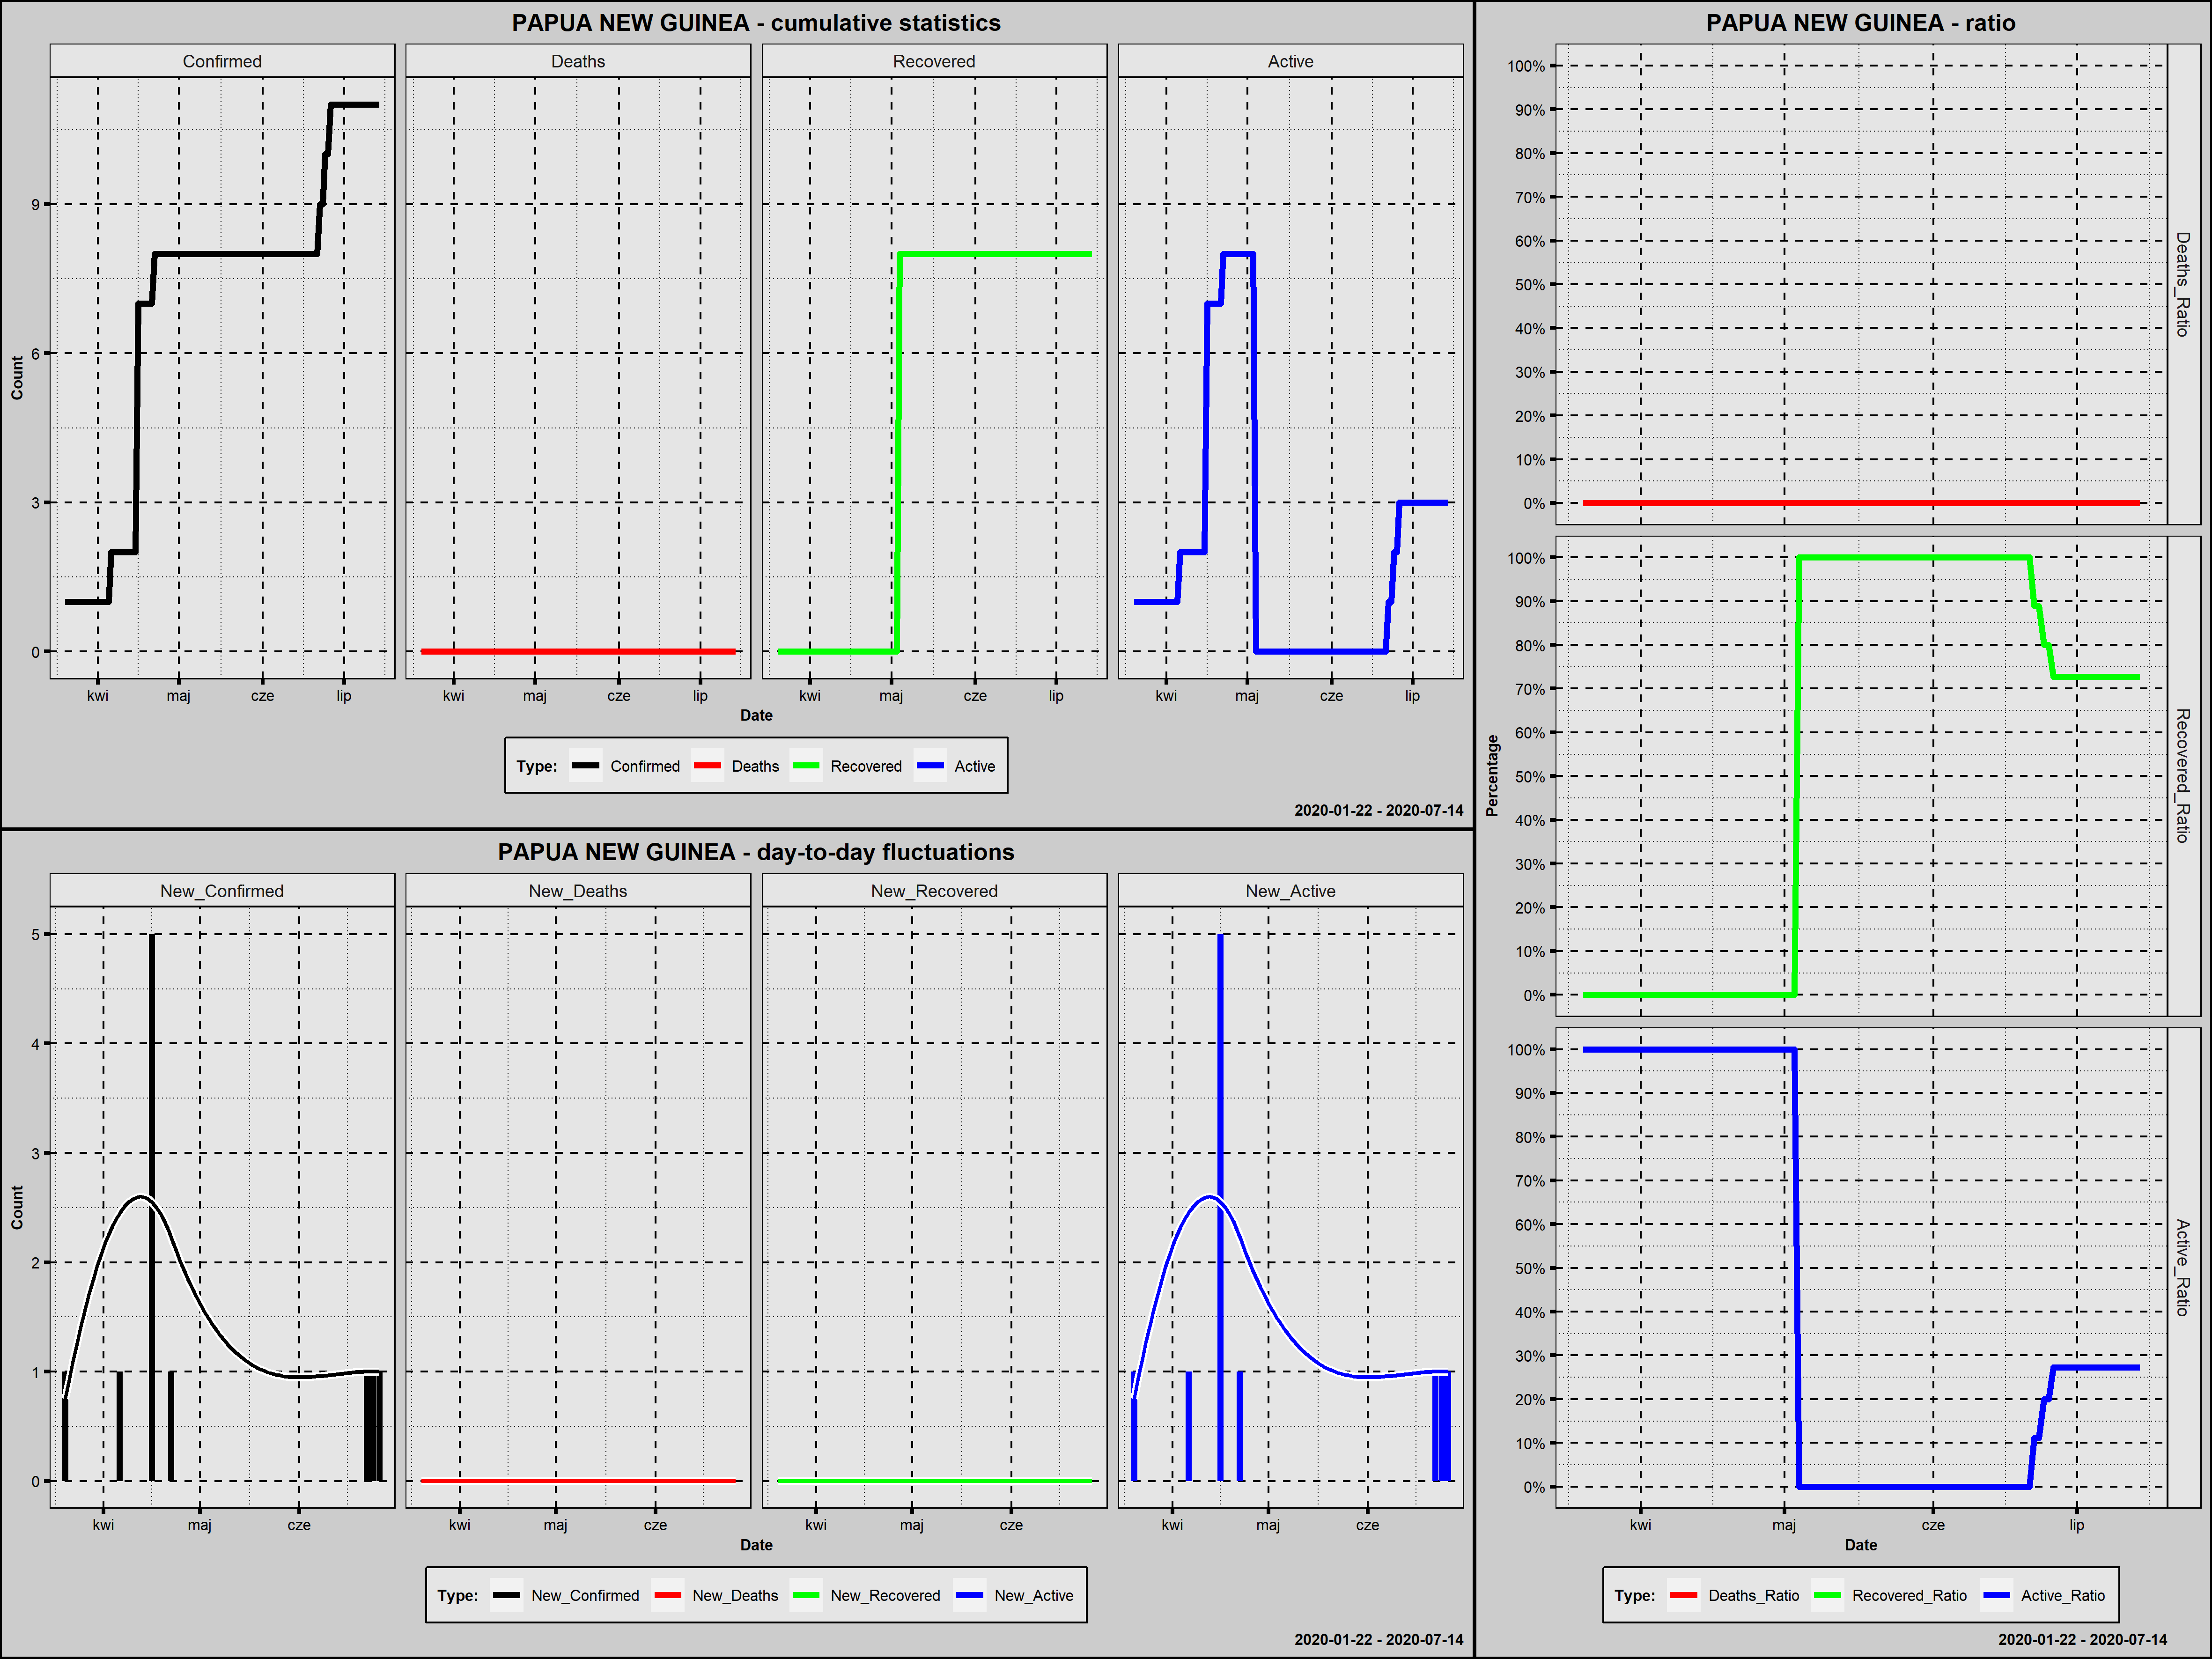

Values plotted in this chart, from the file beside it:
Country; Date; Confirmed; New_Confirmed; Deaths; New_Deaths; Recovered; New_Recovered; Active; New_Active; Year; Month; Day; Week_Day; Deaths_Ratio; Recovered_Ratio; Active_Ratio; Day_Since_1st_Confirmed; Day_Since_100st_Confirmed
Papua New Guinea; 2020-03-20; 1; 1; 0; 0; 0; 0; 1; 1; 2020; marzec; 20; piątek; 0; 0,0000; 1,0000; 1; 0
Papua New Guinea; 2020-03-21; 1; 0; 0; 0; 0; 0; 1; 0; 2020; marzec; 21; sobota; 0; 0,0000; 1,0000; 2; 0
Papua New Guinea; 2020-03-22; 1; 0; 0; 0; 0; 0; 1; 0; 2020; marzec; 22; niedziela; 0; 0,0000; 1,0000; 3; 0
Papua New Guinea; 2020-03-23; 1; 0; 0; 0; 0; 0; 1; 0; 2020; marzec; 23; poniedziałek; 0; 0,0000; 1,0000; 4; 0
Papua New Guinea; 2020-03-24; 1; 0; 0; 0; 0; 0; 1; 0; 2020; marzec; 24; wtorek; 0; 0,0000; 1,0000; 5; 0
Papua New Guinea; 2020-03-25; 1; 0; 0; 0; 0; 0; 1; 0; 2020; marzec; 25; środa; 0; 0,0000; 1,0000; 6; 0
Papua New Guinea; 2020-03-26; 1; 0; 0; 0; 0; 0; 1; 0; 2020; marzec; 26; czwartek; 0; 0,0000; 1,0000; 7; 0
Papua New Guinea; 2020-03-27; 1; 0; 0; 0; 0; 0; 1; 0; 2020; marzec; 27; piątek; 0; 0,0000; 1,0000; 8; 0
Papua New Guinea; 2020-03-28; 1; 0; 0; 0; 0; 0; 1; 0; 2020; marzec; 28; sobota; 0; 0,0000; 1,0000; 9; 0
Papua New Guinea; 2020-03-29; 1; 0; 0; 0; 0; 0; 1; 0; 2020; marzec; 29; niedziela; 0; 0,0000; 1,0000; 10; 0
Papua New Guinea; 2020-03-30; 1; 0; 0; 0; 0; 0; 1; 0; 2020; marzec; 30; poniedziałek; 0; 0,0000; 1,0000; 11; 0
Papua New Guinea; 2020-03-31; 1; 0; 0; 0; 0; 0; 1; 0; 2020; marzec; 31; wtorek; 0; 0,0000; 1,0000; 12; 0
Papua New Guinea; 2020-04-01; 1; 0; 0; 0; 0; 0; 1; 0; 2020; kwiecień; 1; środa; 0; 0,0000; 1,0000; 13; 0
Papua New Guinea; 2020-04-02; 1; 0; 0; 0; 0; 0; 1; 0; 2020; kwiecień; 2; czwartek; 0; 0,0000; 1,0000; 14; 0
Papua New Guinea; 2020-04-03; 1; 0; 0; 0; 0; 0; 1; 0; 2020; kwiecień; 3; piątek; 0; 0,0000; 1,0000; 15; 0
Papua New Guinea; 2020-04-04; 1; 0; 0; 0; 0; 0; 1; 0; 2020; kwiecień; 4; sobota; 0; 0,0000; 1,0000; 16; 0
Papua New Guinea; 2020-04-05; 1; 0; 0; 0; 0; 0; 1; 0; 2020; kwiecień; 5; niedziela; 0; 0,0000; 1,0000; 17; 0
Papua New Guinea; 2020-04-06; 2; 1; 0; 0; 0; 0; 2; 1; 2020; kwiecień; 6; poniedziałek; 0; 0,0000; 1,0000; 18; 0
Papua New Guinea; 2020-04-07; 2; 0; 0; 0; 0; 0; 2; 0; 2020; kwiecień; 7; wtorek; 0; 0,0000; 1,0000; 19; 0
Papua New Guinea; 2020-04-08; 2; 0; 0; 0; 0; 0; 2; 0; 2020; kwiecień; 8; środa; 0; 0,0000; 1,0000; 20; 0
Papua New Guinea; 2020-04-09; 2; 0; 0; 0; 0; 0; 2; 0; 2020; kwiecień; 9; czwartek; 0; 0,0000; 1,0000; 21; 0
Papua New Guinea; 2020-04-10; 2; 0; 0; 0; 0; 0; 2; 0; 2020; kwiecień; 10; piątek; 0; 0,0000; 1,0000; 22; 0
Papua New Guinea; 2020-04-11; 2; 0; 0; 0; 0; 0; 2; 0; 2020; kwiecień; 11; sobota; 0; 0,0000; 1,0000; 23; 0
Papua New Guinea; 2020-04-12; 2; 0; 0; 0; 0; 0; 2; 0; 2020; kwiecień; 12; niedziela; 0; 0,0000; 1,0000; 24; 0
Papua New Guinea; 2020-04-13; 2; 0; 0; 0; 0; 0; 2; 0; 2020; kwiecień; 13; poniedziałek; 0; 0,0000; 1,0000; 25; 0
Papua New Guinea; 2020-04-14; 2; 0; 0; 0; 0; 0; 2; 0; 2020; kwiecień; 14; wtorek; 0; 0,0000; 1,0000; 26; 0
Papua New Guinea; 2020-04-15; 2; 0; 0; 0; 0; 0; 2; 0; 2020; kwiecień; 15; środa; 0; 0,0000; 1,0000; 27; 0
Papua New Guinea; 2020-04-16; 7; 5; 0; 0; 0; 0; 7; 5; 2020; kwiecień; 16; czwartek; 0; 0,0000; 1,0000; 28; 0
Papua New Guinea; 2020-04-17; 7; 0; 0; 0; 0; 0; 7; 0; 2020; kwiecień; 17; piątek; 0; 0,0000; 1,0000; 29; 0
Papua New Guinea; 2020-04-18; 7; 0; 0; 0; 0; 0; 7; 0; 2020; kwiecień; 18; sobota; 0; 0,0000; 1,0000; 30; 0
Papua New Guinea; 2020-04-19; 7; 0; 0; 0; 0; 0; 7; 0; 2020; kwiecień; 19; niedziela; 0; 0,0000; 1,0000; 31; 0
Papua New Guinea; 2020-04-20; 7; 0; 0; 0; 0; 0; 7; 0; 2020; kwiecień; 20; poniedziałek; 0; 0,0000; 1,0000; 32; 0
Papua New Guinea; 2020-04-21; 7; 0; 0; 0; 0; 0; 7; 0; 2020; kwiecień; 21; wtorek; 0; 0,0000; 1,0000; 33; 0
Papua New Guinea; 2020-04-22; 8; 1; 0; 0; 0; 0; 8; 1; 2020; kwiecień; 22; środa; 0; 0,0000; 1,0000; 34; 0
Papua New Guinea; 2020-04-23; 8; 0; 0; 0; 0; 0; 8; 0; 2020; kwiecień; 23; czwartek; 0; 0,0000; 1,0000; 35; 0
Papua New Guinea; 2020-04-24; 8; 0; 0; 0; 0; 0; 8; 0; 2020; kwiecień; 24; piątek; 0; 0,0000; 1,0000; 36; 0
Papua New Guinea; 2020-04-25; 8; 0; 0; 0; 0; 0; 8; 0; 2020; kwiecień; 25; sobota; 0; 0,0000; 1,0000; 37; 0
Papua New Guinea; 2020-04-26; 8; 0; 0; 0; 0; 0; 8; 0; 2020; kwiecień; 26; niedziela; 0; 0,0000; 1,0000; 38; 0
Papua New Guinea; 2020-04-27; 8; 0; 0; 0; 0; 0; 8; 0; 2020; kwiecień; 27; poniedziałek; 0; 0,0000; 1,0000; 39; 0
Papua New Guinea; 2020-04-28; 8; 0; 0; 0; 0; 0; 8; 0; 2020; kwiecień; 28; wtorek; 0; 0,0000; 1,0000; 40; 0
Papua New Guinea; 2020-04-29; 8; 0; 0; 0; 0; 0; 8; 0; 2020; kwiecień; 29; środa; 0; 0,0000; 1,0000; 41; 0
Papua New Guinea; 2020-04-30; 8; 0; 0; 0; 0; 0; 8; 0; 2020; kwiecień; 30; czwartek; 0; 0,0000; 1,0000; 42; 0
Papua New Guinea; 2020-05-01; 8; 0; 0; 0; 0; 0; 8; 0; 2020; maj; 1; piątek; 0; 0,0000; 1,0000; 43; 0
Papua New Guinea; 2020-05-02; 8; 0; 0; 0; 0; 0; 8; 0; 2020; maj; 2; sobota; 0; 0,0000; 1,0000; 44; 0
Papua New Guinea; 2020-05-03; 8; 0; 0; 0; 0; 0; 8; 0; 2020; maj; 3; niedziela; 0; 0,0000; 1,0000; 45; 0
Papua New Guinea; 2020-05-04; 8; 0; 0; 0; 8; 8; 0; -8; 2020; maj; 4; poniedziałek; 0; 1,0000; 0,0000; 46; 0
Papua New Guinea; 2020-05-05; 8; 0; 0; 0; 8; 0; 0; 0; 2020; maj; 5; wtorek; 0; 1,0000; 0,0000; 47; 0
Papua New Guinea; 2020-05-06; 8; 0; 0; 0; 8; 0; 0; 0; 2020; maj; 6; środa; 0; 1,0000; 0,0000; 48; 0
Papua New Guinea; 2020-05-07; 8; 0; 0; 0; 8; 0; 0; 0; 2020; maj; 7; czwartek; 0; 1,0000; 0,0000; 49; 0
Papua New Guinea; 2020-05-08; 8; 0; 0; 0; 8; 0; 0; 0; 2020; maj; 8; piątek; 0; 1,0000; 0,0000; 50; 0
Papua New Guinea; 2020-05-09; 8; 0; 0; 0; 8; 0; 0; 0; 2020; maj; 9; sobota; 0; 1,0000; 0,0000; 51; 0
Papua New Guinea; 2020-05-10; 8; 0; 0; 0; 8; 0; 0; 0; 2020; maj; 10; niedziela; 0; 1,0000; 0,0000; 52; 0
Papua New Guinea; 2020-05-11; 8; 0; 0; 0; 8; 0; 0; 0; 2020; maj; 11; poniedziałek; 0; 1,0000; 0,0000; 53; 0
Papua New Guinea; 2020-05-12; 8; 0; 0; 0; 8; 0; 0; 0; 2020; maj; 12; wtorek; 0; 1,0000; 0,0000; 54; 0
Papua New Guinea; 2020-05-13; 8; 0; 0; 0; 8; 0; 0; 0; 2020; maj; 13; środa; 0; 1,0000; 0,0000; 55; 0
Papua New Guinea; 2020-05-14; 8; 0; 0; 0; 8; 0; 0; 0; 2020; maj; 14; czwartek; 0; 1,0000; 0,0000; 56; 0
Papua New Guinea; 2020-05-15; 8; 0; 0; 0; 8; 0; 0; 0; 2020; maj; 15; piątek; 0; 1,0000; 0,0000; 57; 0
Papua New Guinea; 2020-05-16; 8; 0; 0; 0; 8; 0; 0; 0; 2020; maj; 16; sobota; 0; 1,0000; 0,0000; 58; 0
Papua New Guinea; 2020-05-17; 8; 0; 0; 0; 8; 0; 0; 0; 2020; maj; 17; niedziela; 0; 1,0000; 0,0000; 59; 0
Papua New Guinea; 2020-05-18; 8; 0; 0; 0; 8; 0; 0; 0; 2020; maj; 18; poniedziałek; 0; 1,0000; 0,0000; 60; 0
... 57 more rows
